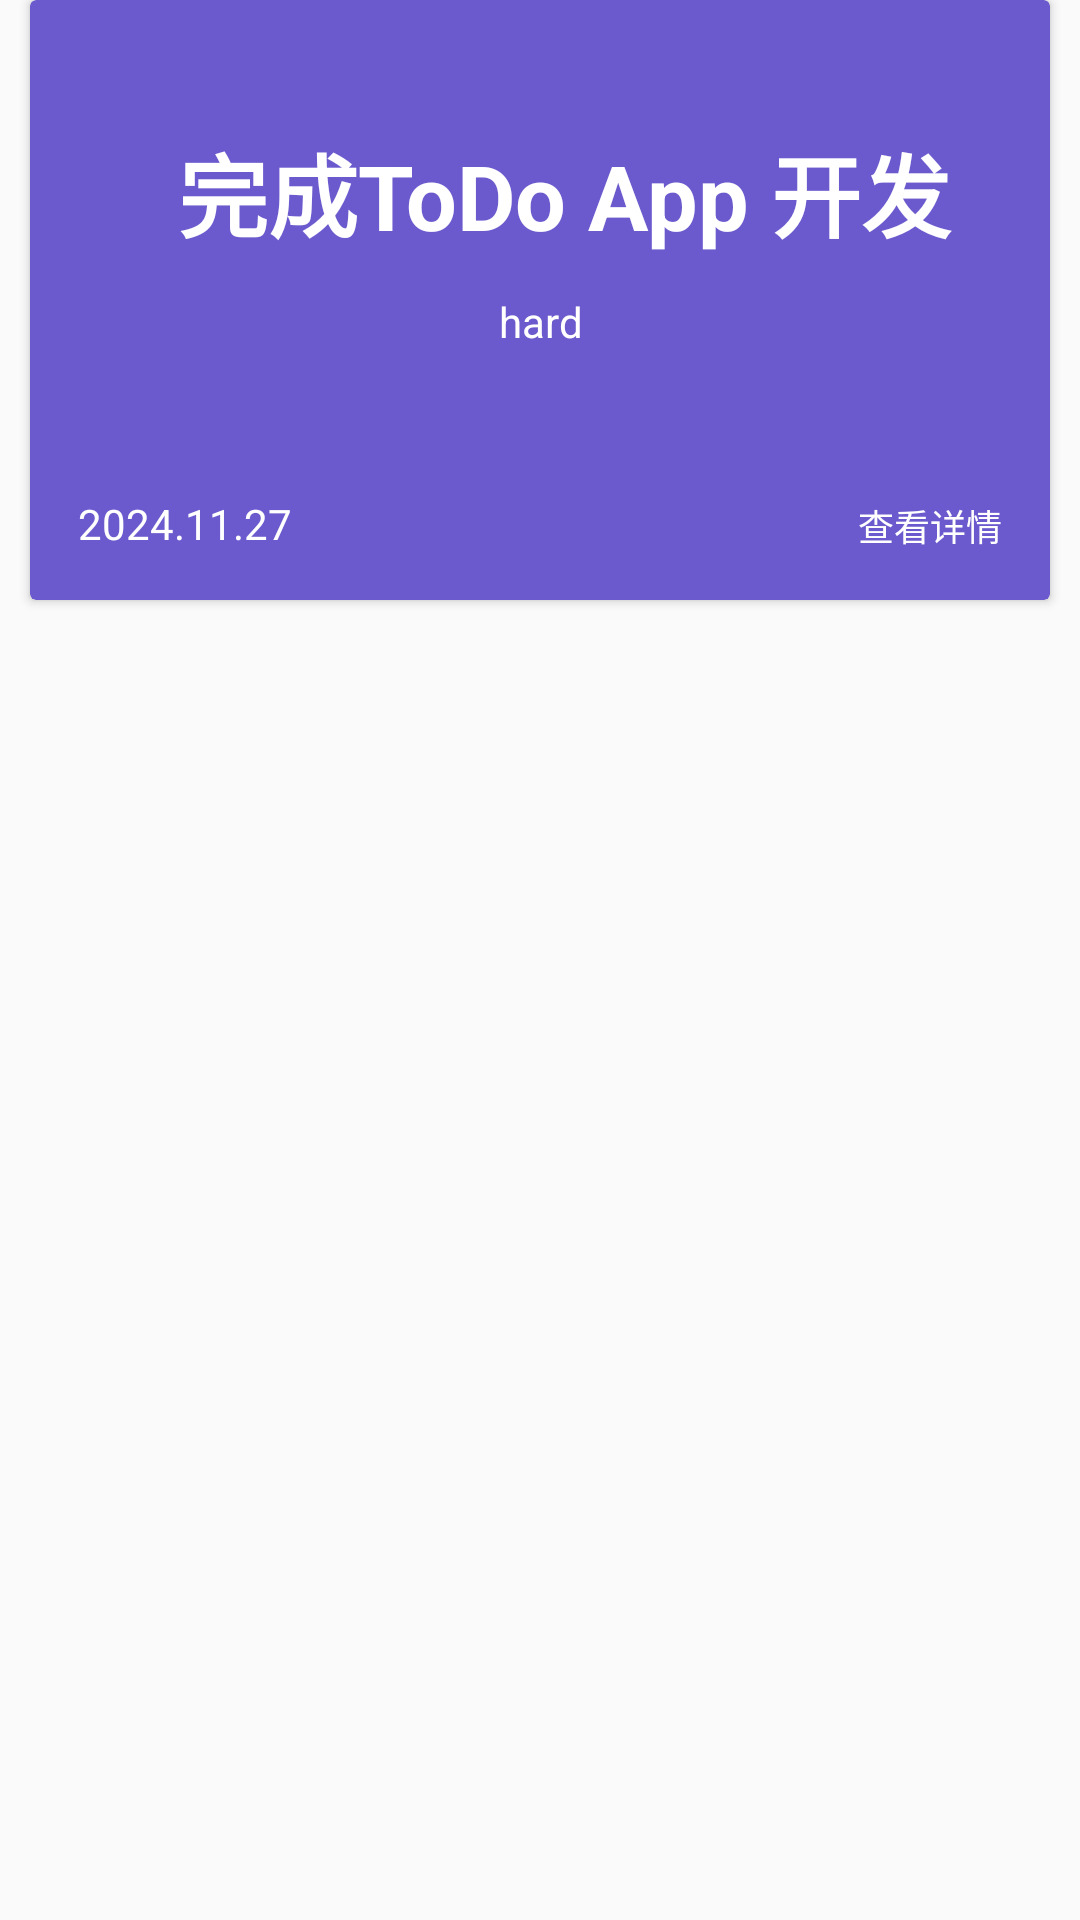

Write the Android layout XML for this screen, with the resource values it uses.
<!-- AndroidManifest.xml: application theme Theme.Recyclar -->
<!-- res/layout/task_item.xml -->
<?xml version="1.0" encoding="utf-8"?>
<androidx.constraintlayout.widget.ConstraintLayout xmlns:android="http://schemas.android.com/apk/res/android"
    android:layout_width="300dp"
    android:layout_height="wrap_content"
    xmlns:app="http://schemas.android.com/apk/res-auto"
    xmlns:card_view="http://schemas.android.com/tools"
    android:layout_marginBottom="8dp">

    <androidx.cardview.widget.CardView
        android:layout_width="match_parent"
        android:layout_height="200dp"
        android:layout_margin="10dp"
        android:layout_marginLeft="5dp"
        android:layout_marginTop="16dp"
        app:layout_constraintEnd_toEndOf="parent"
        app:layout_constraintHorizontal_bias="0.473"
        app:layout_constraintStart_toStartOf="parent"
        card_view:cardCornerRadius="24dp"
        card_view:cardElevation="4dp"
        android:backgroundTint="#6A5ACD"
        card_view:ignore="MissingConstraints">

        <androidx.constraintlayout.widget.ConstraintLayout
            android:layout_width="match_parent"
            android:layout_height="match_parent"
            android:gravity="center_vertical"
            android:orientation="horizontal"
            card_view:cardCornerRadius="80dp">

            <TextView
                android:id="@+id/tvTitle"
                android:layout_width="match_parent"
                android:layout_height="wrap_content"
                android:layout_marginLeft="16dp"
                android:text="完成ToDo App 开发"
                android:textAlignment="center"
                android:textColor="@color/white"
                android:textSize="30sp"
                android:textStyle="bold"
                app:layout_constraintBottom_toBottomOf="parent"
                app:layout_constraintEnd_toEndOf="parent"
                app:layout_constraintHorizontal_bias="1.0"
                app:layout_constraintStart_toStartOf="parent"
                app:layout_constraintTop_toTopOf="parent"
                app:layout_constraintVertical_bias="0.269" />

            <TextView
                android:id="@+id/tvComment"
                android:layout_width="wrap_content"
                android:layout_height="wrap_content"
                android:layout_below="@id/tvTitle"
                android:layout_marginTop="12dp"
                android:textAlignment="center"
                android:text="hard"
                android:textColor="@color/white"
                android:textSize="14sp"
                app:layout_constraintEnd_toEndOf="parent"
                app:layout_constraintHorizontal_bias="0.5"
                app:layout_constraintStart_toStartOf="parent"
                app:layout_constraintTop_toBottomOf="@+id/tvTitle" />

            <TextView
                android:id="@+id/tvTime"
                android:layout_width="wrap_content"
                android:layout_height="wrap_content"
                android:padding="16dp"
                android:text="2024.11.27"
                android:textColor="@color/white"
                app:layout_constraintBottom_toBottomOf="parent"
                app:layout_constraintStart_toStartOf="parent" />

            <TextView
                android:id="@+id/tvMore"
                android:layout_width="wrap_content"
                android:layout_height="wrap_content"
                android:layout_alignParentEnd="true"
                android:layout_alignParentBottom="true"
                android:text="查看详情"
                android:textColor="@color/white"
                android:textSize="12sp"
                android:padding="16dp"
                app:layout_constraintBottom_toBottomOf="parent"
                app:layout_constraintEnd_toEndOf="parent" />
        </androidx.constraintlayout.widget.ConstraintLayout>
    </androidx.cardview.widget.CardView>
</androidx.constraintlayout.widget.ConstraintLayout>
<!-- resources referenced by this layout -->
<resources>
  <color name="white">#FFFFFFFF</color>
  <style name="Theme.Recyclar" parent="Theme.Design.Light.NoActionBar">
          
          <item name="colorPrimary">@color/purple_500</item>
          <item name="colorPrimaryVariant">@color/purple_700</item>
          <item name="colorOnPrimary">@color/white</item>
          
          <item name="colorSecondary">@color/teal_200</item>
          <item name="colorSecondaryVariant">@color/teal_700</item>
          <item name="colorOnSecondary">@color/black</item>
          
          <item name="android:statusBarColor">?attr/colorPrimaryVariant</item>
          
      </style>
  <color name="purple_500">#FF6200EE</color>
  <color name="purple_700">#FF3700B3</color>
  <color name="teal_200">#FF03DAC5</color>
  <color name="teal_700">#FF018786</color>
  <color name="black">#FF000000</color>
</resources>
